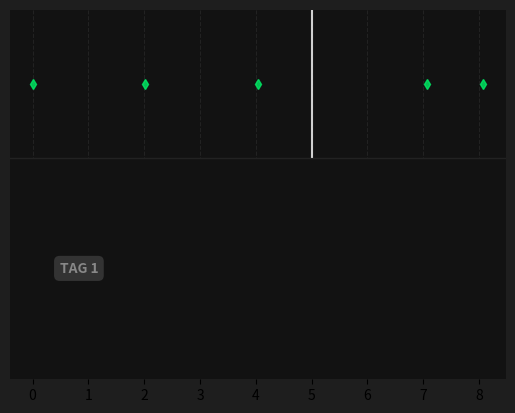

Write Python code to recreate this figure. (Note: this script raises an exception after producing the figure.)
import matplotlib.pyplot as plt
import pandas as pd
import numpy as np

# Mock data
time_s = np.linspace(0, 10, 100)
data = np.zeros(100)
data[20:40] = 1
data[70:80] = 2

df = pd.DataFrame({'time': time_s, 'col': data})

fig, ax = plt.subplots(facecolor='#1e1e1e')
ax.set_facecolor('#121212')

# Simulating the plot for a flag parameter
ax.set_yticks([])
ax.set_yticklabels([])
ax.spines['left'].set_visible(False)
ax.spines['right'].set_visible(False)
ax.spines['top'].set_visible(False)
ax.spines['bottom'].set_visible(False)

ax.set_ylim(0, 1)

# Top half time axis markers
changes = df['col'] != df['col'].shift(1)
change_times = df['time'][changes]
ax.plot(change_times, [0.8] * len(change_times), marker='d', linestyle='None', color='#00ee66', markersize=5, zorder=3, alpha=0.8)

# Cover the bottom half
ax.axhspan(0, 0.6, facecolor='#121212', edgecolor='none', zorder=10)
ax.axhline(0.6, color='#333333', linewidth=1, zorder=11, alpha=0.5)

# Add tags
txt = ax.text(0.1, 0.3, "TAG 1", ha="left", va="center",
              transform=ax.transAxes,
              bbox=dict(boxstyle="round,pad=0.4", fc="#333333", ec="none"),
              color="#888888", fontsize=10, weight='bold', zorder=12)

# Grid and cursor line
ax.grid(True, color='#333333', linestyle='--', alpha=0.5)
ax.axvline(5, color='white', linestyle='-', alpha=0.8, linewidth=1.5, zorder=5)

fig.savefig('scratch/test_plot.png')
